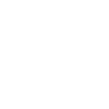
t = 0.00 s
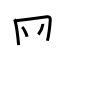
t = 4.00 s
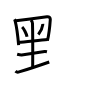
t = 8.00 s
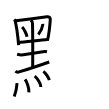
t = 12.00 s
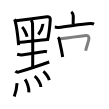
t = 15.50 s
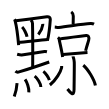
t = 20.00 s

The animated SVG that drew these frames (rendered in a browser with its animation timeline set to each time). Animation: 20 SMIL elements (animate=20); one cycle of 20.00 s.

<svg width="109px" height="109px" viewBox="0 0 px 109px" xmlns="http://www.w3.org/2000/svg" xmlns:xlink="http://www.w3.org/1999/xlink" xml:space="preserve" version="1.1"  baseProfile="full">
<path d="M14.5,19.21c0.26,0.42,0.59,1.63,0.73,2.16c1.18,4.33,2.68,15.74,3.41,23.83" style="fill:none;stroke:black;stroke-width:3;opacity:0">
  <animate attributeType="CSS" attributeName="opacity" from="0" to="1" begin="0s" dur="1s" repeatCount="0" fill="freeze" />
</path>
<path d="M15.93,20.67c8.38-0.99,24.76-3.14,31.01-3.97c2.3-0.31,3.46,1.21,3.36,2.78c-0.27,4-1.18,14.23-2.88,21.26" style="fill:none;stroke:black;stroke-width:3;opacity:0">
  <animate attributeType="CSS" attributeName="opacity" from="0" to="1" begin="1s" dur="1s" repeatCount="0" fill="freeze" />
</path>
<path d="M22.15,26.94c1.72,1.73,4.44,7.1,4.87,9.78" style="fill:none;stroke:black;stroke-width:3;opacity:0">
  <animate attributeType="CSS" attributeName="opacity" from="0" to="1" begin="2s" dur="1s" repeatCount="0" fill="freeze" />
</path>
<path d="M42.76,23.87c0.01,0.25,0.03,0.65-0.02,1.01c-0.3,2.13-2.02,6.8-4.38,9.66" style="fill:none;stroke:black;stroke-width:3;opacity:0">
  <animate attributeType="CSS" attributeName="opacity" from="0" to="1" begin="3s" dur="1s" repeatCount="0" fill="freeze" />
</path>
<path d="M18.78,42.3c6.03-0.42,20.51-2.11,28.83-2.8" style="fill:none;stroke:black;stroke-width:3;opacity:0">
  <animate attributeType="CSS" attributeName="opacity" from="0" to="1" begin="4s" dur="1s" repeatCount="0" fill="freeze" />
</path>
<path d="M31,20.05c0.98,1.19,1.45,1.9,1.49,3.35c0.45,16.75,0.19,38.04,0.19,43.94" style="fill:none;stroke:black;stroke-width:3;opacity:0">
  <animate attributeType="CSS" attributeName="opacity" from="0" to="1" begin="5s" dur="1s" repeatCount="0" fill="freeze" />
</path>
<path d="M17.15,54.27c1.85,0.48,3.83,0.84,4.48,0.76C30.25,54,36.5,52.5,44.69,51.56c1.07-0.12,1.73,0.12,2.26,0.25" style="fill:none;stroke:black;stroke-width:3;opacity:0">
  <animate attributeType="CSS" attributeName="opacity" from="0" to="1" begin="6s" dur="1s" repeatCount="0" fill="freeze" />
</path>
<path d="M15.51,71.14c0.8,0.79,2.81,1.03,3.57,0.79c10.63-3.2,19-6.02,30.17-9.94" style="fill:none;stroke:black;stroke-width:3;opacity:0">
  <animate attributeType="CSS" attributeName="opacity" from="0" to="1" begin="7s" dur="1s" repeatCount="0" fill="freeze" />
</path>
<path d="M17.07,83.08c-0.4,5.55-2.3,12.03-2.82,13.41" style="fill:none;stroke:black;stroke-width:3;opacity:0">
  <animate attributeType="CSS" attributeName="opacity" from="0" to="1" begin="8s" dur="1s" repeatCount="0" fill="freeze" />
</path>
<path d="M25.09,79.48c1.7,2.42,4.24,8.85,3.75,12.86" style="fill:none;stroke:black;stroke-width:3;opacity:0">
  <animate attributeType="CSS" attributeName="opacity" from="0" to="1" begin="9s" dur="1s" repeatCount="0" fill="freeze" />
</path>
<path d="M34.68,76.13c2.51,1.92,6.17,7.47,6.17,10.86" style="fill:none;stroke:black;stroke-width:3;opacity:0">
  <animate attributeType="CSS" attributeName="opacity" from="0" to="1" begin="10s" dur="1s" repeatCount="0" fill="freeze" />
</path>
<path d="M43.36,71.34c2.1,1.55,5.42,6.36,5.95,8.77" style="fill:none;stroke:black;stroke-width:3;opacity:0">
  <animate attributeType="CSS" attributeName="opacity" from="0" to="1" begin="11s" dur="1s" repeatCount="0" fill="freeze" />
</path>
<path d="M71.24,11.92c0.77,0.58,2.03,2.86,2.03,4.06c0,4.42-0.09,4.02-0.09,8.07" style="fill:none;stroke:black;stroke-width:3;opacity:0">
  <animate attributeType="CSS" attributeName="opacity" from="0" to="1" begin="12s" dur="1s" repeatCount="0" fill="freeze" />
</path>
<path d="M54.75,27c0.94,0.07,3.08,0.48,4,0.39c9.18-0.89,22.98-3.39,31.78-3.81c1.55-0.07,2.34-0.04,3.5,0.56" style="fill:none;stroke:black;stroke-width:3;opacity:0">
  <animate attributeType="CSS" attributeName="opacity" from="0" to="1" begin="13s" dur="1s" repeatCount="0" fill="freeze" />
</path>
<path d="M57.92,37.32c0.43,0.39,0.98,0.67,1.07,1.2c0.66,3.82,2.68,11.24,3.66,18.48" style="fill:none;stroke:black;stroke-width:3;opacity:0">
  <animate attributeType="CSS" attributeName="opacity" from="0" to="1" begin="14s" dur="1s" repeatCount="0" fill="freeze" />
</path>
<path d="M59.36,39.11c6.58-1.49,22.45-3,26.92-3.61c1.85-0.25,3.18,1.58,2.43,4.5c-0.83,3.25-1.94,6.25-3.1,10.75" style="fill:none;stroke:black;stroke-width:3;opacity:0">
  <animate attributeType="CSS" attributeName="opacity" from="0" to="1" begin="15s" dur="1s" repeatCount="0" fill="freeze" />
</path>
<path d="M62.95,54.53c7.43-0.78,16.42-1.53,24.54-2.03" style="fill:none;stroke:black;stroke-width:3;opacity:0">
  <animate attributeType="CSS" attributeName="opacity" from="0" to="1" begin="16s" dur="1s" repeatCount="0" fill="freeze" />
</path>
<path d="M73,56.33c0.06,0.5,1.16,2.61,1.26,5.78c0.16,5.13-0.18,22.73-0.18,27.15c0,9.47-5.52,1.02-6.56-0.29" style="fill:none;stroke:black;stroke-width:3;opacity:0">
  <animate attributeType="CSS" attributeName="opacity" from="0" to="1" begin="17s" dur="1s" repeatCount="0" fill="freeze" />
</path>
<path d="M61.65,66c0.03,0.45,0.07,1.16-0.07,1.8c-0.8,3.79-5.4,12.11-11.69,17.2" style="fill:none;stroke:black;stroke-width:3;opacity:0">
  <animate attributeType="CSS" attributeName="opacity" from="0" to="1" begin="18s" dur="1s" repeatCount="0" fill="freeze" />
</path>
<path d="M83.26,65.25C87.88,69.04,94.24,79.6,95.4,85.5" style="fill:none;stroke:black;stroke-width:3;opacity:0">
  <animate attributeType="CSS" attributeName="opacity" from="0" to="1" begin="19s" dur="1s" repeatCount="0" fill="freeze" />
</path>
</svg>
